Run: headless pygame with SDL's dummy video driver; simulated clock (each Clock.tick advances the game by its frame time, no real sleeping); random seed 0; keys injected as events and as key.get_pressed() state; mouse plan: one left click at the window centre at the start of phase 2, then a move to the lower-right quarter at the start of phase 3.
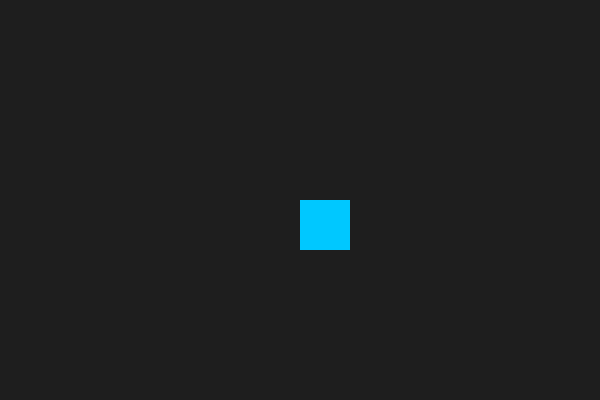
Frame 1 of 4 · flips 1–60 · no input
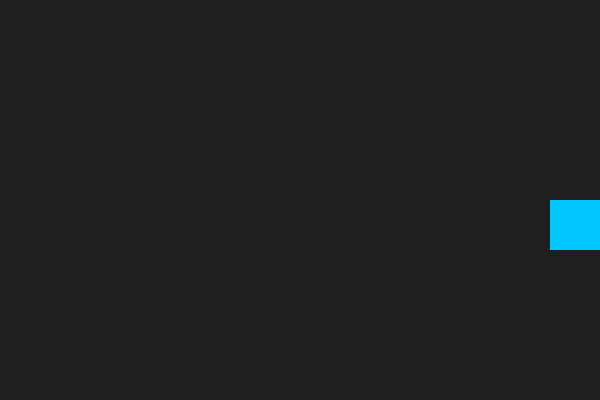
Frame 2 of 4 · flips 61–180 · clicked the window centre · tapped SPACE, RETURN · held RIGHT (→), D
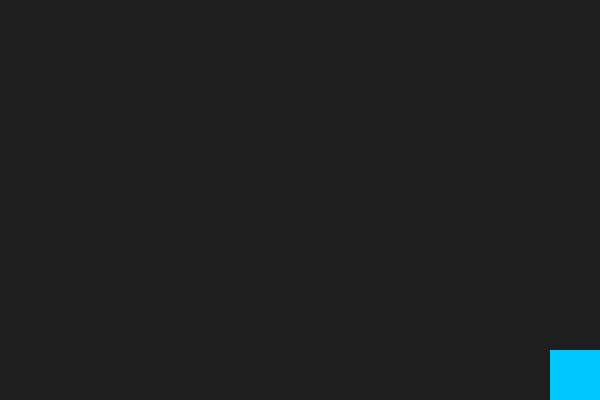
Frame 3 of 4 · flips 181–300 · moved the mouse to the lower-right quarter · held DOWN (↓), S
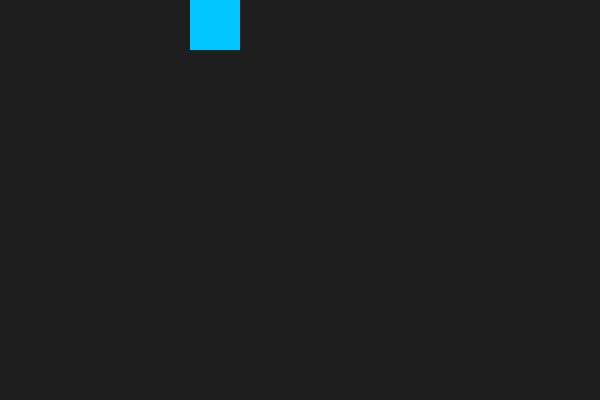
Frame 4 of 4 · flips 301–420 · held LEFT (←), A, UP (↑), W

The pygame program that drew these frames:

import pygame
import sys
import math

pygame.init()

# Screen
WIDTH, HEIGHT = 600, 400
screen = pygame.display.set_mode((WIDTH, HEIGHT))
pygame.display.set_caption("Z-urvival")
clock = pygame.time.Clock()

# Colors
BG = (30, 30, 30)
PLAYER_COLOR = (0, 200, 255)
BULLET_COLOR = (255, 50, 50)

# Player (firkanten)
square_size = 50
square_x = WIDTH // 2
square_y = HEIGHT // 2
speed = 3

# Bullets list
bullets = []
bullet_speed = 8
bullet_radius = 5

# Game loop
while True:
    for event in pygame.event.get():
        if event.type == pygame.QUIT:
            pygame.quit()
            sys.exit()

        # Shoot bullet on mouse click
        if event.type == pygame.MOUSEBUTTONDOWN:
            if event.button == 1:  # Left click
                mouse_x, mouse_y = event.pos
                # Skyt fra midten av firkanten
                player_center_x = square_x + square_size // 2
                player_center_y = square_y + square_size // 2
                
                dx = mouse_x - player_center_x
                dy = mouse_y - player_center_y
                distance = math.hypot(dx, dy)
                if distance == 0:
                    distance = 1
                # Normalize direction
                dx /= distance
                dy /= distance
                bullets.append({"pos": [player_center_x, player_center_y], "dir": (dx, dy)})

    # Key presses - flytt firkanten
    keys = pygame.key.get_pressed()
    if keys[pygame.K_LEFT]:
        square_x -= speed
    if keys[pygame.K_RIGHT]:
        square_x += speed
    if keys[pygame.K_UP]:
        square_y -= speed
    if keys[pygame.K_DOWN]:
        square_y += speed

    # Keep square on screen
    square_x = max(0, min(WIDTH - square_size, square_x))
    square_y = max(0, min(HEIGHT - square_size, square_y))

    # Move bullets
    for bullet in bullets[:]:
        bullet["pos"][0] += bullet["dir"][0] * bullet_speed
        bullet["pos"][1] += bullet["dir"][1] * bullet_speed

        # Remove bullets off-screen
        if (bullet["pos"][0] < 0 or bullet["pos"][0] > WIDTH or
            bullet["pos"][1] < 0 or bullet["pos"][1] > HEIGHT):
            bullets.remove(bullet)

    # Drawing
    screen.fill(BG)
    
    # Tegn firkanten (spilleren)
    pygame.draw.rect(screen, PLAYER_COLOR, (square_x, square_y, square_size, square_size))

    # Tegn kulene
    for bullet in bullets:
        pygame.draw.circle(screen, BULLET_COLOR,
                           (int(bullet["pos"][0]), int(bullet["pos"][1])), bullet_radius)

    pygame.display.flip()
    clock.tick(60)
